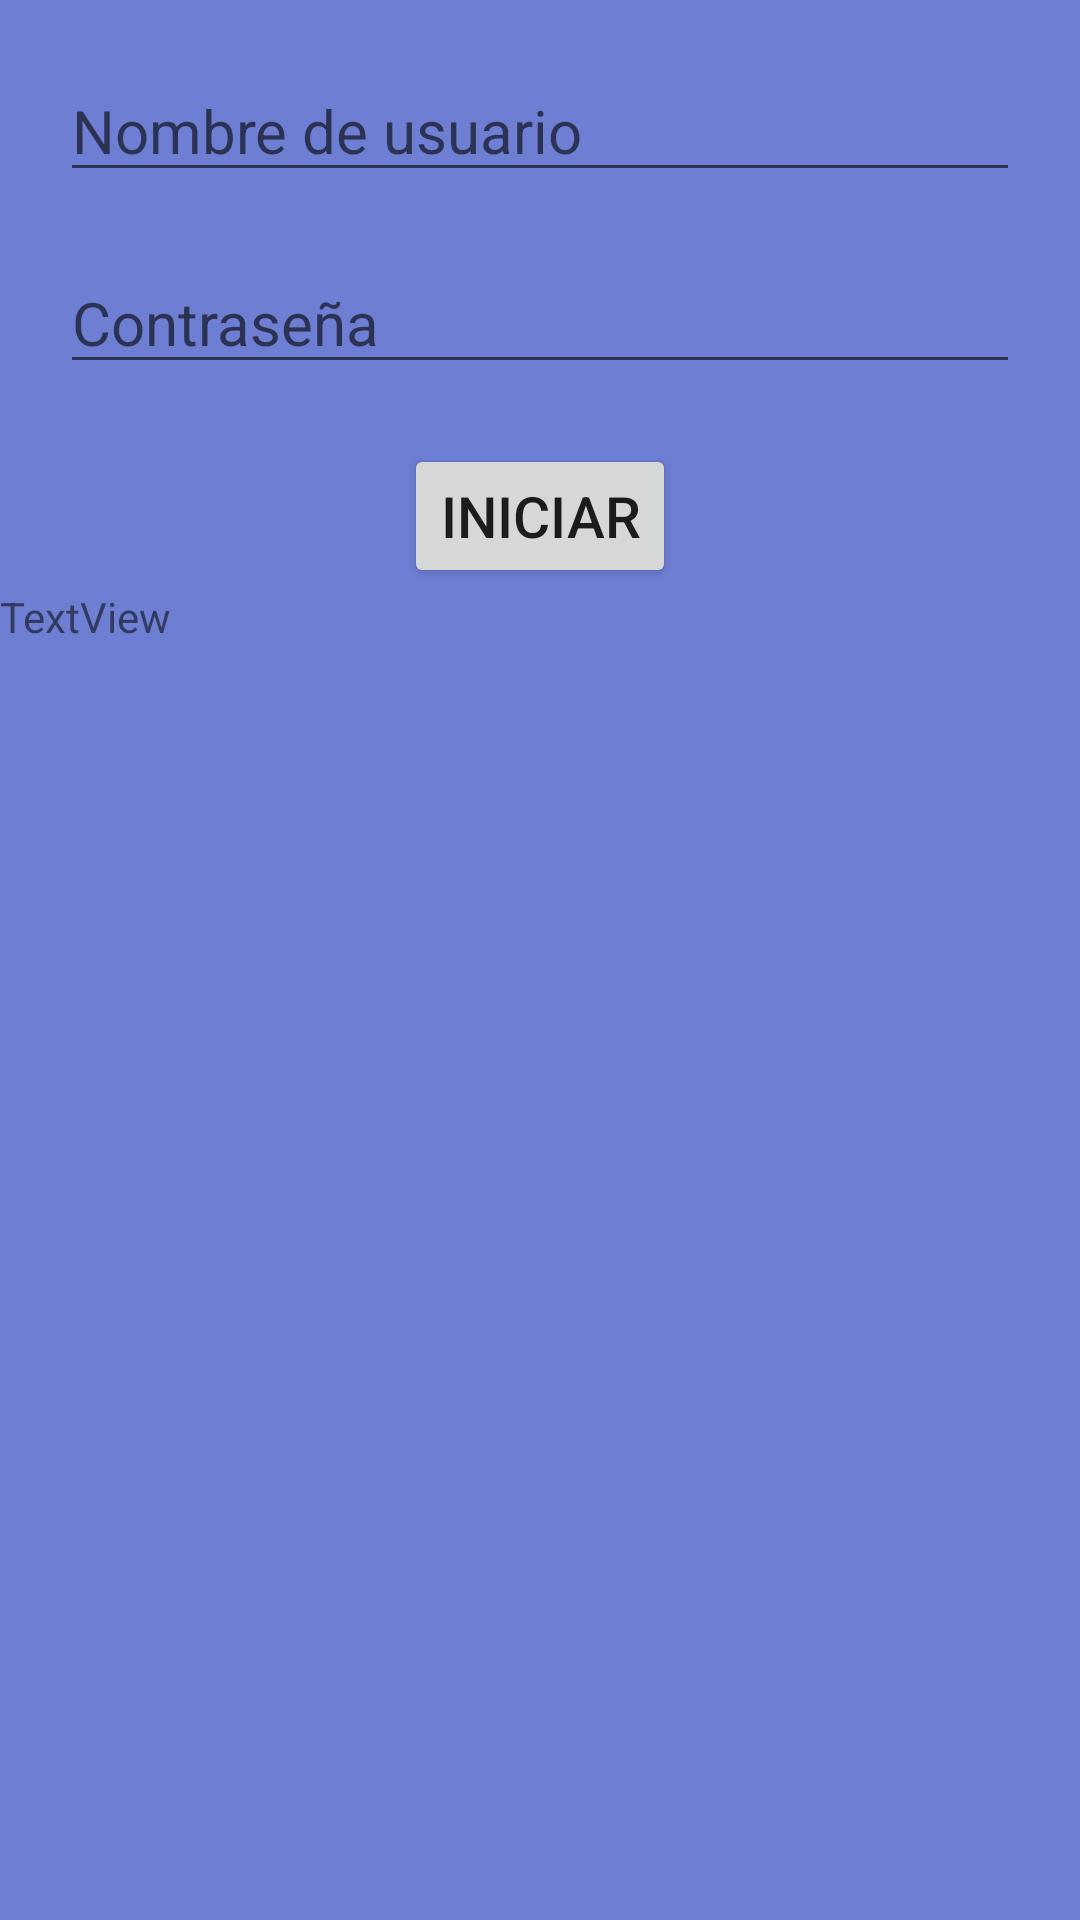

Android layout source for this screen:
<!-- AndroidManifest.xml: application theme Theme.Cliente12 -->
<!-- res/layout/activity_main_iniciar_sesion.xml -->
<?xml version="1.0" encoding="utf-8"?>
<LinearLayout xmlns:android="http://schemas.android.com/apk/res/android"
    xmlns:app="http://schemas.android.com/apk/res-auto"
    xmlns:tools="http://schemas.android.com/tools"
    android:layout_width="match_parent"
    android:layout_height="match_parent"
    tools:context=".MainActivityIniciarSesion"
    android:orientation="vertical"
    android:background="#6E7ED3">


    <EditText
        android:id="@+id/editTextPhone"
        android:layout_width="match_parent"
        android:layout_height="wrap_content"
        android:layout_marginTop="20dp"
        android:layout_marginStart="20dp"
        android:layout_marginEnd="20dp"
        android:textSize="20dp"
        android:inputType="phone"
        android:hint="Nombre de usuario"
        />

    <EditText
        android:id="@+id/editTextTextPassword"
        android:layout_width="match_parent"
        android:layout_height="wrap_content"
        android:layout_marginTop="20dp"
        android:layout_marginStart="20dp"
        android:layout_marginEnd="20dp"
        android:textSize="20dp"
        android:inputType="textPassword"
        android:hint="Contraseña"/>

    <Button
        android:id="@+id/btnIniciar"
        android:layout_width="wrap_content"
        android:layout_height="wrap_content"

        android:layout_marginTop="20dp"
        android:layout_gravity="center"
        android:textSize="19dp"
        android:text="Iniciar"
        />

    <TextView
        android:id="@+id/txtHash"
        android:layout_width="match_parent"
        android:layout_height="wrap_content"
        android:text="TextView" />
</LinearLayout>
<!-- resources referenced by this layout -->
<resources>
  <style name="Theme.Cliente12" parent="Theme.MaterialComponents.DayNight.DarkActionBar">
          
          <item name="colorPrimary">@color/purple_500</item>
          <item name="colorPrimaryVariant">@color/purple_700</item>
          <item name="colorOnPrimary">@color/white</item>
          
          <item name="colorSecondary">@color/teal_200</item>
          <item name="colorSecondaryVariant">@color/teal_700</item>
          <item name="colorOnSecondary">@color/black</item>
          
          <item name="android:statusBarColor" tools:targetApi="l">?attr/colorPrimaryVariant</item>
          
      </style>
  <!-- not gathered from this repository: default colours our renderer supplied (Android Studio template values) -->
  <color name="purple_500">#FF6200EE</color>
  <color name="purple_700">#FF3700B3</color>
  <color name="teal_200">#FF03DAC5</color>
  <color name="teal_700">#FF018786</color>
  <color name="black">#FF000000</color>
  <color name="white">#FFFFFFFF</color>
</resources>
